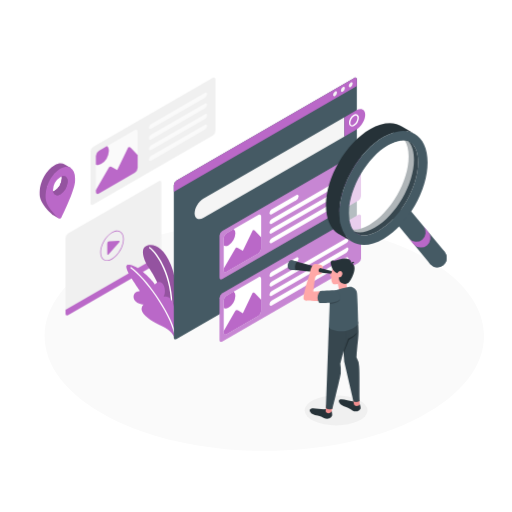
t = 0.00 s
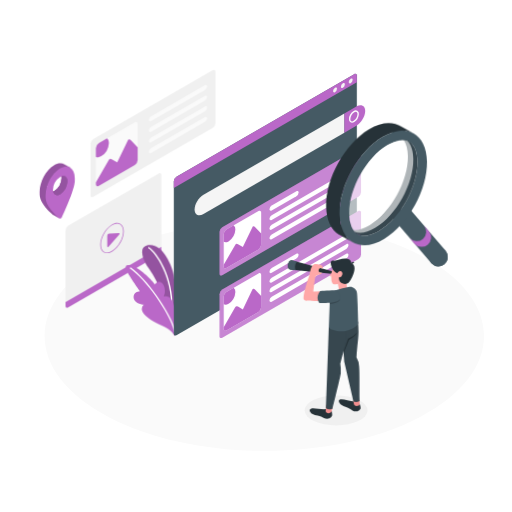
t = 1.13 s
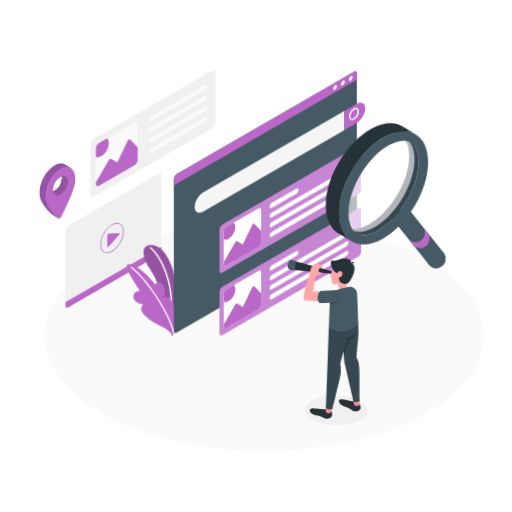
t = 1.88 s
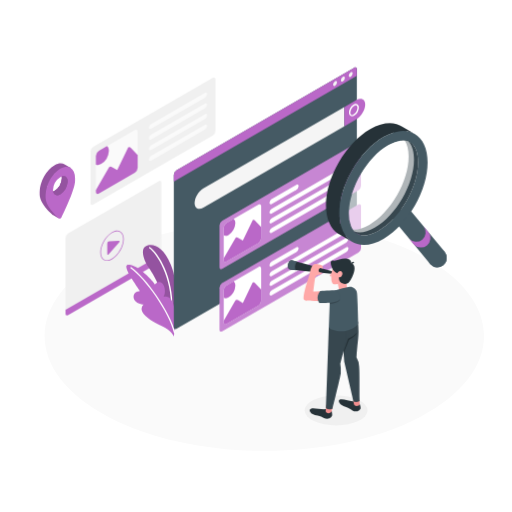
t = 3.00 s
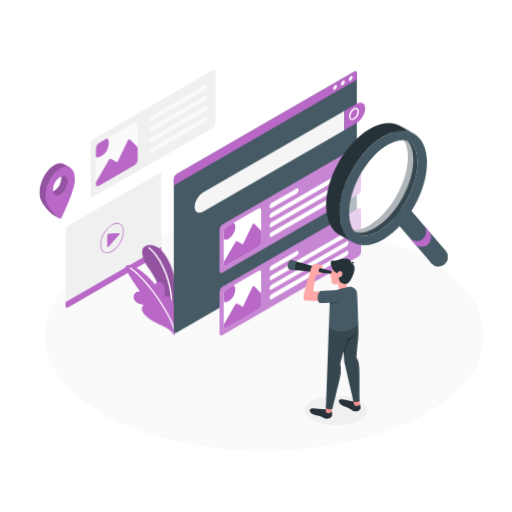
t = 4.13 s
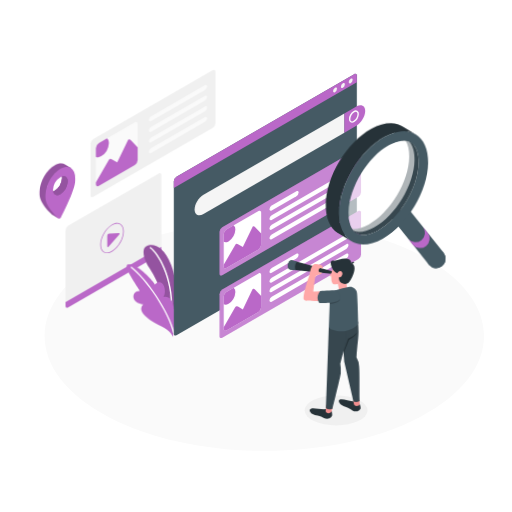
t = 4.88 s

The animated SVG that drew these frames (rendered in a browser with its animation timeline set to each time). Animation: 2 CSS @keyframes rules; one cycle of 6.00 s, repeats indefinitely.

<svg class="animated" id="freepik_stories-search" xmlns="http://www.w3.org/2000/svg" viewBox="0 0 500 500" version="1.1" xmlns:xlink="http://www.w3.org/1999/xlink" xmlns:svgjs="http://svgjs.com/svgjs"><style>svg#freepik_stories-search:not(.animated) .animable {opacity: 0;}svg#freepik_stories-search.animated #freepik--screens-2--inject-206 {animation: 3s Infinite  linear floating;animation-delay: 0s;}svg#freepik_stories-search.animated #freepik--Locator--inject-206 {animation: 1.5s Infinite  linear wind;animation-delay: 0s;}svg#freepik_stories-search.animated #freepik--Plants--inject-206 {animation: 1.5s Infinite  linear wind;animation-delay: 0s;}svg#freepik_stories-search.animated #freepik--screen-1--inject-206 {animation: 6s Infinite  linear floating;animation-delay: 0s;}svg#freepik_stories-search.animated #freepik--magnifiyng-glass--inject-206 {animation: 1.5s Infinite  linear wind;animation-delay: 0s;}            @keyframes floating {                0% {                    opacity: 1;                    transform: translateY(0px);                }                50% {                    transform: translateY(-10px);                }                100% {                    opacity: 1;                    transform: translateY(0px);                }            }                    @keyframes wind {                0% {                    transform: rotate( 0deg );                }                25% {                    transform: rotate( 1deg );                }                75% {                    transform: rotate( -1deg );                }            }        </style><g id="freepik--Floor--inject-206" class="animable" style="transform-origin: 258.121px 328.148px;"><path d="M106.42,407.4c83.78,43.77,219.62,43.77,303.41,0s83.78-114.73,0-158.5-219.63-43.78-303.42,0S22.63,363.63,106.42,407.4Z" style="fill: rgb(250, 250, 250); transform-origin: 258.121px 328.148px;" id="el9qd5lst76jv" class="animable"></path></g><g id="freepik--Shadow--inject-206" class="animable" style="transform-origin: 328.23px 400.82px;"><ellipse cx="328.23" cy="400.82" rx="30.67" ry="14.62" style="fill: rgb(240, 240, 240); transform-origin: 328.23px 400.82px;" id="elajlzy61hfop" class="animable"></ellipse></g><g id="freepik--screens-2--inject-206" class="animable" style="transform-origin: 137.19px 191.896px;"><path d="M88.4,148V198.3c0,1.65,1.16,2.33,2.6,1.5l116.78-67.43a5.76,5.76,0,0,0,2.6-4.5V77.53c0-1.65-1.17-2.33-2.6-1.5L91,143.46A5.73,5.73,0,0,0,88.4,148Z" style="fill: rgb(240, 240, 240); transform-origin: 149.39px 137.915px;" id="el8f4xy0wzcya" class="animable"></path><path d="M96.53,147.21l35-20.2c1.61-.93,2.9-.18,2.9,1.67v35.17a6.37,6.37,0,0,1-2.9,5l-35,20.21c-1.6.92-2.9.17-2.9-1.68V152.23A6.4,6.4,0,0,1,96.53,147.21Z" style="fill: rgb(250, 250, 250); transform-origin: 114.03px 158.032px;" id="elv6snjm05z" class="animable"></path><path d="M124.87,144.56l-10.41,21.58-5.3-3.06a2.24,2.24,0,0,0-3,.82L93.63,185.51v1.89c0,1.85,1.3,2.6,2.9,1.68l35-20.21a6.4,6.4,0,0,0,2.9-5V151.5l-7-7.34A1.45,1.45,0,0,0,124.87,144.56Z" style="fill: rgb(186, 104, 200); transform-origin: 114.03px 166.513px;" id="ellxjfqsf9br" class="animable"></path><path d="M98.89,160.08a16.43,16.43,0,0,0,7.43-12.87c0-2.17-.7-3.74-1.85-4.58l-7.94,4.58a6.4,6.4,0,0,0-2.9,5v8.37C95,161.38,96.84,161.26,98.89,160.08Z" style="fill: rgb(186, 104, 200); transform-origin: 99.975px 151.86px;" id="el8qq8ji9609f" class="animable"></path><path d="M147.49,121.08l52.59-30.37c1.2-.69,2.17-.2,2.17,1.1a4.64,4.64,0,0,1-2.17,3.6l-52.59,30.36c-1.2.69-2.17.2-2.17-1.1A4.64,4.64,0,0,1,147.49,121.08Z" style="fill: rgb(250, 250, 250); transform-origin: 173.785px 108.24px;" id="elkyh19tvw9gh" class="animable"></path><path d="M147.49,131.47l52.59-30.37c1.2-.69,2.17-.2,2.17,1.1a4.64,4.64,0,0,1-2.17,3.6l-52.59,30.36c-1.2.69-2.17.2-2.17-1.09A4.64,4.64,0,0,1,147.49,131.47Z" style="fill: rgb(250, 250, 250); transform-origin: 173.785px 118.63px;" id="eltn0oscglw5a" class="animable"></path><path d="M147.49,141.86l52.59-30.36c1.2-.69,2.17-.2,2.17,1.09a4.64,4.64,0,0,1-2.17,3.6l-52.59,30.36c-1.2.7-2.17.21-2.17-1.09A4.64,4.64,0,0,1,147.49,141.86Z" style="fill: rgb(250, 250, 250); transform-origin: 173.785px 129.028px;" id="elsztsasq1jzs" class="animable"></path><path d="M147.49,152.25l52.59-30.36c1.2-.69,2.17-.2,2.17,1.1a4.64,4.64,0,0,1-2.17,3.59L147.49,157c-1.2.69-2.17.2-2.17-1.1A4.64,4.64,0,0,1,147.49,152.25Z" style="fill: rgb(250, 250, 250); transform-origin: 173.785px 139.445px;" id="elmjtjlwxaqva" class="animable"></path><path d="M64,306.26V232.45a5.73,5.73,0,0,1,2.6-4.5l88.32-51c1.43-.83,2.6-.16,2.6,1.5v73.81a5.76,5.76,0,0,1-2.6,4.5l-88.32,51C65.16,308.59,64,307.92,64,306.26Z" style="fill: rgb(240, 240, 240); transform-origin: 110.76px 242.355px;" id="el305bdmvgvk1" class="animable"></path><path d="M64,302.57v3.69c0,1.66,1.16,2.33,2.6,1.5l88.32-51a5.76,5.76,0,0,0,2.6-4.5v-3.7Z" style="fill: rgb(186, 104, 200); transform-origin: 110.76px 278.338px;" id="el2n88bv2560a" class="animable"></path><path d="M106.73,235.63l9-.47c1.1-.06,1.4.56.67,1.4l-10.34,11.76c-.73.83-1.32.6-1.32-.5V237.74A2.13,2.13,0,0,1,106.73,235.63Z" style="fill: rgb(186, 104, 200); transform-origin: 110.769px 241.988px;" id="elguypi5wqtk7" class="animable"></path><path d="M104.41,254.77a6.09,6.09,0,0,1-3.08-.79c-2.22-1.29-3.44-4-3.44-7.54,0-7.22,5.09-16,11.35-19.65,3.09-1.79,6-2.06,8.24-.78s3.45,4,3.45,7.53c0,7.23-5.1,16-11.35,19.65A10.49,10.49,0,0,1,104.41,254.77Zm10-28.87a9.8,9.8,0,0,0-4.82,1.49c-6.07,3.5-11,12.05-11,19.05,0,3.32,1.1,5.79,3.1,6.94s4.68.88,7.55-.78c6.07-3.51,11-12,11-19.06,0-3.32-1.1-5.78-3.1-6.94A5.5,5.5,0,0,0,114.4,225.9Z" style="fill: rgb(186, 104, 200); transform-origin: 109.41px 239.993px;" id="el2to93vpdt06" class="animable"></path></g><g id="freepik--Locator--inject-206" class="animable animator-active" style="transform-origin: 55.9958px 186.469px;"><path d="M68.87,163.86l-5.47-3.14h0c-2.61-1.75-6.24-1.68-10.25.64-8,4.6-14.42,16.27-14.42,26.07v2.23c0,9.8,13.18,20.44,13.18,20.44l5.38,3.05s-3.23-3.69-2.86-4.45C58,201.46,67.55,181,67.55,173v-2.23a17.33,17.33,0,0,0-.61-4.78l.61.35ZM53.14,186.33c-4,2.3-7.21.43-7.21-4.16,2.14-.34,7.53-9.54,7.21-12.49,4-2.3,7.2-.43,7.21,4.16A15.94,15.94,0,0,1,53.14,186.33Z" style="fill: rgb(186, 104, 200); transform-origin: 53.8px 186.326px;" id="el2rms4gkqoxu" class="animable"></path><g id="elh1ypcis9ak9"><g style="opacity: 0.2; transform-origin: 53.8px 186.326px;" class="animable"><path d="M68.87,163.86l-5.47-3.14h0c-2.61-1.75-6.24-1.68-10.25.64-8,4.6-14.42,16.27-14.42,26.07v2.23c0,9.8,13.18,20.44,13.18,20.44l5.38,3.05s-3.23-3.69-2.86-4.45C58,201.46,67.55,181,67.55,173v-2.23a17.33,17.33,0,0,0-.61-4.78l.61.35ZM53.14,186.33c-4,2.3-7.21.43-7.21-4.16,2.14-.34,7.53-9.54,7.21-12.49,4-2.3,7.2-.43,7.21,4.16A15.94,15.94,0,0,1,53.14,186.33Z" id="elsxukfikbab8" class="animable" style="transform-origin: 53.8px 186.326px;"></path></g></g><path d="M68.87,163.86a1.18,1.18,0,0,0-.19-.11c-2.57-1.44-6-1.24-9.78.94-5.7,3.3-10.63,10.21-13,17.48v0a28.42,28.42,0,0,0-1.44,8.57V193c0,7.55,8.55,16.31,12.48,19.94a2.47,2.47,0,0,0,.27.21s0,0,0,0a1.94,1.94,0,0,0,2.76-.81c3.4-7,13.29-27.88,13.29-36v-2.23C73.32,169.07,71.61,165.51,68.87,163.86ZM51.82,186.94a8.06,8.06,0,0,1-.12-1.44A15.93,15.93,0,0,1,58.9,173a9,9,0,0,1,1.31-.62c3.36-1.22,5.9.71,5.9,4.78a15.91,15.91,0,0,1-7.21,12.48C55.37,191.7,52.43,190.46,51.82,186.94Z" style="fill: rgb(186, 104, 200); transform-origin: 58.8608px 188.132px;" id="elm0cdtmlzavq" class="animable"></path><path d="M66.11,177.17a15.91,15.91,0,0,1-7.21,12.48c-3.53,2-6.47.81-7.08-2.71a7.71,7.71,0,0,0,1.32-.61,15.93,15.93,0,0,0,7.2-12.49,7.38,7.38,0,0,0-.13-1.45C63.57,171.17,66.11,173.1,66.11,177.17Z" style="fill: rgb(186, 104, 200); transform-origin: 58.965px 181.323px;" id="elbrbuztem8wi" class="animable"></path><g id="elzy0h4tdik1b"><g style="opacity: 0.2; transform-origin: 58.965px 181.323px;" class="animable"><path d="M66.11,177.17a15.91,15.91,0,0,1-7.21,12.48c-3.53,2-6.47.81-7.08-2.71a7.71,7.71,0,0,0,1.32-.61,15.93,15.93,0,0,0,7.2-12.49,7.38,7.38,0,0,0-.13-1.45C63.57,171.17,66.11,173.1,66.11,177.17Z" id="el5hd377vn523" class="animable" style="transform-origin: 58.965px 181.323px;"></path></g></g></g><g id="freepik--Plants--inject-206" class="animable" style="transform-origin: 147.64px 283.937px;"><path d="M171.18,301.33s3.61-23-4.41-42.78-18.83-21-24.43-18.19-2,13.78,3,21.15C152,271.18,163,292,162.64,310.7Z" style="fill: rgb(186, 104, 200); transform-origin: 155.748px 274.967px;" id="elo8x52b8mcti" class="animable"></path><g id="eld5nlbnabcz"><path d="M171.18,301.33s3.61-23-4.41-42.78-18.83-21-24.43-18.19-2,13.78,3,21.15C152,271.18,163,292,162.64,310.7Z" style="opacity: 0.2; transform-origin: 155.748px 274.967px;" class="animable"></path></g><path d="M167.58,302.79h0a.67.67,0,0,1-.65-.71c1.32-31.49-14.41-55-21.2-59.58a.68.68,0,1,1,.76-1.13c8,5.34,23.12,29.38,21.79,60.77A.67.67,0,0,1,167.58,302.79Z" style="fill: rgb(255, 255, 255); transform-origin: 156.895px 272.022px;" id="elhyhxbczqwsg" class="animable"></path><path d="M169.76,328.64c-1.37-3.44-4.91-7.28-14-11.38s-15.93-9.57-17.19-13.53a5.91,5.91,0,0,1,1.61-6.31s-8.57-1-9.65-6.25c-1.35-6.62,6.14-7.05,6.14-7.05s-9.83-13.84-12.44-20,.4-6.53,6.74-4.18,18.42,14.18,20.29,17.79c0,0,3.27-4,6.79-1.37s3.69,10.5,1.61,13.34a7.38,7.38,0,0,1,7.43,3.07c3.58,4.69,4.76,16.42,4.76,16.42Z" style="fill: rgb(186, 104, 200); transform-origin: 147.57px 293.621px;" id="elmgsxssru93" class="animable"></path><path d="M170.4,325.44a.69.69,0,0,1-.66-.52c-4.86-20.25-27.93-52.57-42.26-62.85a.68.68,0,0,1,.79-1.11c14.51,10.41,37.87,43.14,42.8,63.64a.69.69,0,0,1-.51.82Z" style="fill: rgb(255, 255, 255); transform-origin: 149.14px 293.137px;" id="elq91auuvvuvs" class="animable"></path></g><g id="freepik--screen-1--inject-206" class="animable" style="transform-origin: 263.21px 204.812px;"><path d="M351.41,121.53a.72.72,0,0,1-.34-.09l-2.81-1.63a.68.68,0,1,1,.68-1.18l2.81,1.63a.68.68,0,0,1,.25.93A.68.68,0,0,1,351.41,121.53Z" style="fill: rgb(255, 255, 255); transform-origin: 350.005px 120.035px;" id="eliksp4j7zjf" class="animable"></path><path d="M169.76,180.82V329.6c0,1.66,1.16,2.33,2.59,1.5L345.89,230.91a5.76,5.76,0,0,0,2.6-4.5V77.63c0-1.66-1.17-2.33-2.6-1.5L172.35,176.32A5.74,5.74,0,0,0,169.76,180.82Z" style="fill: rgb(69, 90, 100); transform-origin: 259.125px 203.615px;" id="el34t0q27oo1e" class="animable"></path><path d="M190.07,208.3c0,5.19,3.87,7.15,8.66,4.39L336.3,133.26V114.5L198.73,193.92C193.94,196.69,190.07,203.12,190.07,208.3Z" style="fill: rgb(245, 245, 245); transform-origin: 263.185px 164.22px;" id="elwiyi44mcfup" class="animable"></path><path d="M348,107.77c4.78-2.76,8.66-.8,8.66,4.38s-3.88,11.62-8.66,14.38l-11.65,6.73V114.5Z" style="fill: rgb(186, 104, 200); transform-origin: 346.505px 119.89px;" id="elgjzd2g2ts5r" class="animable"></path><path d="M343.8,123.58a2.76,2.76,0,0,1-1.42-.37,3.55,3.55,0,0,1-1.56-3.28,9.8,9.8,0,0,1,4.5-7.8,3.2,3.2,0,0,1,5.18,3,9.83,9.83,0,0,1-4.5,7.8A4.44,4.44,0,0,1,343.8,123.58Zm3.71-10.75a3.1,3.1,0,0,0-1.51.48,8.59,8.59,0,0,0-3.82,6.62,1.88,1.88,0,0,0,3.14,1.81,8.57,8.57,0,0,0,3.82-6.62,2.27,2.27,0,0,0-.88-2.1A1.44,1.44,0,0,0,347.51,112.83Z" style="fill: rgb(255, 255, 255); transform-origin: 345.674px 117.495px;" id="ellfki8en886p" class="animable"></path><path d="M350,148.83,217,225.57a5.71,5.71,0,0,0-2.6,4.5V271c0,1.66,1.16,2.33,2.6,1.5L350,195.73a5.73,5.73,0,0,0,2.6-4.5v-40.9C352.55,148.67,351.39,148,350,148.83Z" style="fill: rgb(186, 104, 200); transform-origin: 283.5px 210.665px;" id="el33tgn7p6yk5" class="animable"></path><g id="el19xynuq04o4"><path d="M350,148.83,217,225.57a5.71,5.71,0,0,0-2.6,4.5V271c0,1.66,1.16,2.33,2.6,1.5L350,195.73a5.73,5.73,0,0,0,2.6-4.5v-40.9C352.55,148.67,351.39,148,350,148.83Z" style="fill: rgb(255, 255, 255); opacity: 0.2; transform-origin: 283.5px 210.665px;" class="animable"></path></g><path d="M265.35,204.48l24.1-13.92c1.2-.69,2.17-.2,2.17,1.1a4.64,4.64,0,0,1-2.17,3.59l-24.1,13.92c-1.2.69-2.17.2-2.17-1.1A4.64,4.64,0,0,1,265.35,204.48Z" style="fill: rgb(255, 255, 255); transform-origin: 277.4px 199.865px;" id="elcqhv1uex6am" class="animable"></path><path d="M263.18,217.45c0,1.3,1,1.79,2.17,1.1l72.85-42.06a4.65,4.65,0,0,0,2.16-3.6c0-1.29-1-1.78-2.16-1.09l-72.85,42.06A4.64,4.64,0,0,0,263.18,217.45Z" style="fill: rgb(255, 255, 255); transform-origin: 301.77px 195.175px;" id="el6nm8r4vswu9" class="animable"></path><path d="M263.18,226.83c0,1.3,1,1.79,2.17,1.1l72.85-42.06a4.65,4.65,0,0,0,2.16-3.6c0-1.29-1-1.78-2.16-1.09l-72.85,42.06A4.64,4.64,0,0,0,263.18,226.83Z" style="fill: rgb(255, 255, 255); transform-origin: 301.77px 204.555px;" id="elfhbc2bus0du" class="animable"></path><path d="M263.18,236.21c0,1.3,1,1.79,2.17,1.1l72.85-42.06a4.65,4.65,0,0,0,2.16-3.6c0-1.29-1-1.78-2.16-1.09l-72.85,42.06A4.64,4.64,0,0,0,263.18,236.21Z" style="fill: rgb(255, 255, 255); transform-origin: 301.77px 213.935px;" id="el0l0tdt7ssyok" class="animable"></path><path d="M221.1,227.91l31.36-18.11c1.44-.82,2.6-.15,2.6,1.5v31.53a5.74,5.74,0,0,1-2.6,4.5l-31.36,18.1c-1.43.83-2.6.16-2.6-1.49V232.41A5.73,5.73,0,0,1,221.1,227.91Z" style="fill: rgb(255, 255, 255); transform-origin: 236.78px 237.618px;" id="el56js59npx1r" class="animable"></path><path d="M246.5,225.54l-9.33,19.34-4.75-2.74a2,2,0,0,0-2.73.73L218.5,262.24v1.69c0,1.66,1.17,2.33,2.6,1.5l31.36-18.1a5.73,5.73,0,0,0,2.6-4.5V231.76l-6.31-6.58A1.3,1.3,0,0,0,246.5,225.54Z" style="fill: rgb(186, 104, 200); transform-origin: 236.78px 245.232px;" id="elh0nclgmifij" class="animable"></path><path d="M223.21,239.45a14.73,14.73,0,0,0,6.66-11.54,4.89,4.89,0,0,0-1.66-4.11l-7.11,4.11a5.73,5.73,0,0,0-2.6,4.5v7.5C219.71,240.61,221.37,240.51,223.21,239.45Z" style="fill: rgb(186, 104, 200); transform-origin: 224.194px 232.078px;" id="elowqjyzqba3" class="animable"></path><path d="M350,209.8,217,286.54a5.73,5.73,0,0,0-2.6,4.5V332c0,1.65,1.16,2.32,2.6,1.5L350,256.71a5.73,5.73,0,0,0,2.6-4.5V211.3C352.55,209.65,351.39,209,350,209.8Z" style="fill: rgb(186, 104, 200); transform-origin: 283.5px 271.654px;" id="el3zqk2kfhe4b" class="animable"></path><g id="elmxgbedw4jt"><path d="M350,209.8,217,286.54a5.73,5.73,0,0,0-2.6,4.5V332c0,1.65,1.16,2.32,2.6,1.5L350,256.71a5.73,5.73,0,0,0,2.6-4.5V211.3C352.55,209.65,351.39,209,350,209.8Z" style="fill: rgb(255, 255, 255); opacity: 0.2; transform-origin: 283.5px 271.654px;" class="animable"></path></g><path d="M265.35,265.45l24.1-13.91c1.2-.69,2.17-.2,2.17,1.09a4.64,4.64,0,0,1-2.17,3.6l-24.1,13.91c-1.2.69-2.17.2-2.17-1.09A4.64,4.64,0,0,1,265.35,265.45Z" style="fill: rgb(255, 255, 255); transform-origin: 277.4px 260.84px;" id="elot7ln6embe" class="animable"></path><path d="M263.18,278.43c0,1.29,1,1.78,2.17,1.09l72.85-42.06a4.65,4.65,0,0,0,2.16-3.59c0-1.3-1-1.79-2.16-1.1l-72.85,42.06A4.64,4.64,0,0,0,263.18,278.43Z" style="fill: rgb(255, 255, 255); transform-origin: 301.77px 256.145px;" id="elceicj8zdoo" class="animable"></path><path d="M263.18,287.81c0,1.29,1,1.78,2.17,1.09l72.85-42.06a4.65,4.65,0,0,0,2.16-3.59c0-1.3-1-1.79-2.16-1.1l-72.85,42.06A4.64,4.64,0,0,0,263.18,287.81Z" style="fill: rgb(255, 255, 255); transform-origin: 301.77px 265.525px;" id="eluekm078cx9a" class="animable"></path><path d="M263.18,297.19c0,1.29,1,1.78,2.17,1.09l72.85-42.06a4.65,4.65,0,0,0,2.16-3.59c0-1.3-1-1.79-2.16-1.1l-72.85,42.06A4.64,4.64,0,0,0,263.18,297.19Z" style="fill: rgb(255, 255, 255); transform-origin: 301.77px 274.905px;" id="elkr36utbqiar" class="animable"></path><path d="M221.1,288.89l31.36-18.11c1.44-.83,2.6-.16,2.6,1.5V303.8a5.71,5.71,0,0,1-2.6,4.5L221.1,326.41c-1.43.83-2.6.16-2.6-1.5V293.39A5.73,5.73,0,0,1,221.1,288.89Z" style="fill: rgb(255, 255, 255); transform-origin: 236.78px 298.595px;" id="elvuyohbf8qqn" class="animable"></path><path d="M246.5,286.52l-9.33,19.34-4.75-2.75a2,2,0,0,0-2.73.74L218.5,323.22v1.69c0,1.66,1.17,2.33,2.6,1.5l31.36-18.11a5.71,5.71,0,0,0,2.6-4.49V292.73l-6.31-6.57A1.29,1.29,0,0,0,246.5,286.52Z" style="fill: rgb(186, 104, 200); transform-origin: 236.78px 306.207px;" id="elju8hm5wrwga" class="animable"></path><path d="M223.21,300.42a14.71,14.71,0,0,0,6.66-11.53,4.89,4.89,0,0,0-1.66-4.11l-7.11,4.11a5.73,5.73,0,0,0-2.6,4.5v7.5C219.71,301.58,221.37,301.48,223.21,300.42Z" style="fill: rgb(186, 104, 200); transform-origin: 224.194px 293.054px;" id="elbodtc13lclh" class="animable"></path><path d="M348.49,84V77.63c0-1.66-1.17-2.33-2.6-1.5L172.36,176.32a5.73,5.73,0,0,0-2.6,4.5v6.38Z" style="fill: rgb(186, 104, 200); transform-origin: 259.125px 131.487px;" id="elnkkivgntt1o" class="animable"></path><path d="M327.2,89.36a4.27,4.27,0,0,0-1.92,3.34c0,1.23.86,1.73,1.92,1.11a4.22,4.22,0,0,0,1.93-3.33C329.13,89.25,328.27,88.75,327.2,89.36Z" style="fill: rgb(245, 245, 245); transform-origin: 327.205px 91.5882px;" id="elmt0cregvr9d" class="animable"></path><path d="M334.85,85a4.27,4.27,0,0,0-1.93,3.34c0,1.23.87,1.72,1.93,1.11a4.24,4.24,0,0,0,1.93-3.34C336.78,84.83,335.92,84.34,334.85,85Z" style="fill: rgb(245, 245, 245); transform-origin: 334.85px 87.2094px;" id="elcy7tybpf9js" class="animable"></path><path d="M342.5,80.54a4.22,4.22,0,0,0-1.93,3.33c0,1.23.86,1.73,1.93,1.12a4.27,4.27,0,0,0,1.92-3.34C344.42,80.42,343.56,79.92,342.5,80.54Z" style="fill: rgb(245, 245, 245); transform-origin: 342.495px 82.7618px;" id="eliekfe2ylv9b" class="animable"></path></g><g id="freepik--Character--inject-206" class="animable" style="transform-origin: 316.664px 330.714px;"><path d="M351.26,394.22a10.22,10.22,0,0,1,.62,2.39,5.35,5.35,0,0,1,.19,2.63,5.22,5.22,0,0,1-3,2.32,6.6,6.6,0,0,1-5.23-1c-1.83-1.09-3.2-2.42-5.8-3.15a13.19,13.19,0,0,1-5.12-2.33c-1.44-1.15-3.36-4.35-.61-5.09s8.74,1.87,14.19,2.11Z" style="fill: rgb(38, 50, 56); transform-origin: 341.534px 395.793px;" id="elve6tfiyhgnr" class="animable"></path><path d="M351,390.62s.32,3.82.32,4.29c0,1.29-4.76,3-5.64,0l-.76-4.06Z" style="fill: rgb(242, 143, 143); transform-origin: 348.12px 393.599px;" id="elkjdex9xdp79" class="animable"></path><path d="M345.16,306.81a77.08,77.08,0,0,1,4.49,7.48s.47,5.56.47,9.26c0,6.8-1.05,12.05-2,25.45a18.92,18.92,0,0,1,2.58,8.66c.4,6.07.41,6,.45,34a7.77,7.77,0,0,1-6,.58l-9-39.21-1-15.39-2.82-19.13Z" style="fill: rgb(55, 71, 79); transform-origin: 341.74px 349.701px;" id="elzf4zndb2qy" class="animable"></path><path d="M323.86,401.23c.32.33.21,1,.36,2.1a9,9,0,0,1,.13,2.57,5.24,5.24,0,0,1-2.66,2.67,6.66,6.66,0,0,1-5.32-.35c-1.94-.86-3.47-2-6.14-2.41a13.14,13.14,0,0,1-5.37-1.67c-1.57-1-3.88-3.9-1.24-5s9.26.87,14.69.43Z" style="fill: rgb(38, 50, 56); transform-origin: 313.404px 403.883px;" id="elmg5xicog56g" class="animable"></path><path d="M325.11,396.43s-1,4.36-1.27,5.33c-.6,2.33-5.77,2.45-5.77-.24l.35-6.2Z" style="fill: rgb(242, 143, 143); transform-origin: 321.59px 399.421px;" id="el24om6ahsmzt" class="animable"></path><path d="M333.49,308c2.59,5.09,5.09,9.58,5.17,15,.19,11.47-4.57,24.1-6.32,32.39a36.88,36.88,0,0,1,.44,9.09c-.35,3.47-8.26,35-8.26,35s-4.4.92-6.27-1.07l2.22-60.71.6-17.63Z" style="fill: rgb(55, 71, 79); transform-origin: 328.458px 353.846px;" id="elhi13pvkuy56" class="animable"></path><polygon points="329.93 276.91 331.56 285.94 339.72 285.34 338.01 275.11 329.93 276.91" style="fill: rgb(255, 168, 167); transform-origin: 334.825px 280.525px;" id="el00kliy8ooqv9" class="animable"></polygon><path d="M348.33,284.68c-.81-2.45-3.92-5.12-7-4.54a92.66,92.66,0,0,0-13.64,3.4c-2.85,1-5.45,3.49-5.69,12.87l-.89,23.6a10.25,10.25,0,0,0,4.31,2.28c4.33,1.19,7.19,1.9,13.77.46,8.57-1.87,10.61-7.06,10.61-7.06s-.33-12.49-.59-19.28C349,290.64,348.88,286.37,348.33,284.68Z" style="fill: rgb(69, 90, 100); transform-origin: 335.455px 301.806px;" id="elhq4prxs93l5" class="animable"></path><path d="M326.45,265.38,284.9,254.11c-3.76-.65-5.33,8.53-1.57,9.17L326,267.59Z" style="fill: rgb(38, 50, 56); transform-origin: 303.813px 260.834px;" id="elpdcufrd9p1b" class="animable"></path><path d="M314.5,284.42l-8.49.26s1.28-12.63,2.07-14.29,2.68-2,4.56-2.53,1.87-1.43,1.87-1.43l-1.69-.17c-1.48-.15-2.07-2-1.43-3.25.31-.58.81-1.5,1.71-1.25l2.24.61a5.23,5.23,0,0,0-.71-2.82c-.75-.83-1.25-.57-2.75-1.09-1.11-.39-3.38-1.08-5.21-.33s-3.22,4.19-3.69,6.62a40.49,40.49,0,0,1-2.3,8.21c-1.63,4.5-4,13.74-4.25,17.44-.11,1.71.05,2.73,1.95,3.18s15.88.48,15.88.48Z" style="fill: rgb(255, 168, 167); transform-origin: 305.873px 275.928px;" id="elee25zx5wi8h" class="animable"></path><path d="M323.89,266.22s-2,2.92-1.72,3.24a4.66,4.66,0,0,0,1.48.65Z" style="fill: rgb(255, 168, 167); transform-origin: 323.017px 268.165px;" id="elro1ornb9vh" class="animable"></path><path d="M329.92,257c-1.9,1-5.18,2.73-6.09,9.69-.93,7.14.3,9.44,1.26,10.39.66.64,4.2.68,6,.14,2.22-.66,7.23-2.57,9.52-6.24,2.69-4.32,3.29-10.1.26-12.4A11.42,11.42,0,0,0,329.92,257Z" style="fill: rgb(255, 168, 167); transform-origin: 333.198px 266.927px;" id="elhj9fwo6995p" class="animable"></path><path d="M335.51,343.17l4.33-12.24a21.44,21.44,0,0,0,8.75-5.84s-1,3.49-7.84,7.07L336,343.74l0,6.44Z" style="fill: rgb(38, 50, 56); transform-origin: 342.05px 337.635px;" id="el8l7mors9jut" class="animable"></path><path d="M323.44,259.35c.62,1.71,1.67,5.91,6.05,7.66,0,0,.63-2.67,2.87-2.39s2.63,3.15,1.25,4.93-2.72,1.14-2.72,1.14-.3,3.83,2.26,5.57a7.15,7.15,0,0,0,6.36.45c1.47-.67,3.56-4.2,4.78-7.1,2.58-6.12,2.95-11-1-12.58-.49-2.78-1.74-3.83-4.26-4.35-5.42-1.11-9.52,2.45-14.07,1.82C322.63,254.17,322.72,257.39,323.44,259.35Z" style="fill: rgb(38, 50, 56); transform-origin: 334.617px 264.858px;" id="eln0as4is82fn" class="animable"></path><path d="M343.42,258l2.56-1.59a1.51,1.51,0,0,0-2.56,1.59Z" style="fill: rgb(38, 50, 56); transform-origin: 344.611px 256.889px;" id="elqliducytj" class="animable"></path><path d="M312.6,284.25s11.95-.69,15-.71,6.29,5.19,4.39,8.74c-1.26,2.33-5.19,3.13-10.14,3.37s-9.94.24-9.94.24S307.46,290.82,312.6,284.25Z" style="fill: rgb(69, 90, 100); transform-origin: 321.339px 289.715px;" id="elysq0j908yw" class="animable"></path><path d="M322,295.65s7.57-.1,10.05-3.37c0,0-.58,2-3.52,3.23a21.89,21.89,0,0,1-6.58,1.42Z" style="fill: rgb(55, 71, 79); transform-origin: 327px 294.605px;" id="elop1tqacsa7k" class="animable"></path><path d="M284.9,254.11c-3.76-.65-5.33,8.53-1.57,9.17l6,.6c-2.44-.25-.75-8.78,1.11-8.28h0Z" style="fill: rgb(69, 90, 100); transform-origin: 285.808px 258.979px;" id="el23ydozsvxtf" class="animable"></path></g><g id="freepik--magnifiyng-glass--inject-206" class="animable" style="transform-origin: 377.275px 190.571px;"><path d="M436.22,251.66a9.26,9.26,0,0,1-16.05,6.3l-.61-.74,0,0a9.26,9.26,0,0,1,14.2-11.85l.63.76h0A9.28,9.28,0,0,1,436.22,251.66Z" style="fill: rgb(69, 90, 100); transform-origin: 426.964px 251.664px;" id="elv5vpze9c22a" class="animable"></path><path d="M436.22,251.66a9.26,9.26,0,0,1-16.05,6.3l-.61-.74,0,0L381,210.65l16.25-9.38,36.51,44.08.63.76h0A9.28,9.28,0,0,1,436.22,251.66Z" style="fill: rgb(69, 90, 100); transform-origin: 408.61px 231.097px;" id="elx2jyb8dy5g8" class="animable"></path><path d="M404.32,238.81A9.26,9.26,0,0,0,418.53,227h0l-4.77-5.75h0a9.26,9.26,0,0,1-14.21,11.84Z" style="fill: rgb(186, 104, 200); transform-origin: 409.916px 231.465px;" id="elq1565tlaphi" class="animable"></path><path d="M396.63,128.06a21.5,21.5,0,0,1,8.27,2.69l-11.73-6.82h0c-7.87-5.41-19.2-5.09-31.79,2.17-23.77,13.73-43.05,47.12-43.05,74.58,0,13.49,4.59,23.13,12.16,27.71l.16.1,12.52,7.21a21.6,21.6,0,0,1-5.71-5.43,27.91,27.91,0,0,0,9.23-.53c1.1-.24,2.21-.53,3.34-.89a2.75,2.75,0,0,1-.43-.17,11.23,11.23,0,0,1-1.72-1,12.05,12.05,0,0,1-2.6-2.46,17.31,17.31,0,0,1-2.44-4.25,17.49,17.49,0,0,1-2.46.18,13.4,13.4,0,0,1-5.66-1.13,10.81,10.81,0,0,1-1.21-.65c-.35-.22-.7-.48-1-.74a47.62,47.62,0,0,1-1.05-10.3c0-27.45,19.28-60.85,43.07-74.58a49.26,49.26,0,0,1,9.6-4.3,10.86,10.86,0,0,1,2.52,1.45,12.42,12.42,0,0,1,2.19,2.16,17.4,17.4,0,0,1,2.45,4.26,17.59,17.59,0,0,1,2.47-.17,12.75,12.75,0,0,1,6.48,1.57,10.37,10.37,0,0,1,1.43.94c-.18-.8-.37-1.59-.6-2.34A28.32,28.32,0,0,0,396.63,128.06Z" style="fill: rgb(38, 50, 56); transform-origin: 361.615px 177.959px;" id="elqmy7b7se3p" class="animable"></path><path d="M404.9,130.75l-.68-.37a21.48,21.48,0,0,0-7.59-2.32,27.35,27.35,0,0,0-8.53.39,35.76,35.76,0,0,0-4,1,49.26,49.26,0,0,0-9.6,4.3c-23.79,13.73-43.07,47.13-43.07,74.58a47.62,47.62,0,0,0,1.05,10.3c.13.61.28,1.19.43,1.77a29.2,29.2,0,0,0,4.56,9.85,21.77,21.77,0,0,0,3.25,3.57,20.89,20.89,0,0,0,2.46,1.86c7.85,5.07,19,4.63,31.3-2.49,23.79-13.73,43.07-47.12,43.07-74.58C417.54,144.88,412.71,135.23,404.9,130.75Zm-4.7,8a10.37,10.37,0,0,1,1.43.94,13.77,13.77,0,0,1,2.05,2.06c3,3.76,4.59,9.61,4.59,16.89,0,24-17.6,54.52-38.43,66.55-5.25,3-10.3,4.64-14.59,4.64a13.31,13.31,0,0,1-5.22-1,2.75,2.75,0,0,1-.43-.17,11.23,11.23,0,0,1-1.72-1,11.81,11.81,0,0,1-1.86-1.62h0c-.25-.26-.49-.55-.73-.84a17.31,17.31,0,0,1-2.44-4.25,33.38,33.38,0,0,1-2.14-12.64c0-.32,0-.63,0-1,.44-23.9,17.85-53.73,38.41-65.59.47-.27.95-.54,1.43-.79a31.79,31.79,0,0,1,10.69-3.67,17.59,17.59,0,0,1,2.47-.17,13.37,13.37,0,0,1,5.19,1A8.51,8.51,0,0,1,400.2,138.74Z" style="fill: rgb(69, 90, 100); transform-origin: 374.489px 183.482px;" id="elf0vricbzck6" class="animable"></path><path d="M408.27,158.63c0,24-17.6,54.52-38.43,66.55a41.23,41.23,0,0,1-3.9,2,0,0,0,0,1,0,0,26.51,26.51,0,0,1-10.66,2.62,13.31,13.31,0,0,1-5.22-1,2.75,2.75,0,0,1-.43-.17,11.23,11.23,0,0,1-1.72-1,12.05,12.05,0,0,1-2.6-2.46c-.26-.35-.53-.69-.77-1.08.47,0,1,.07,1.46.07,4.29,0,9.34-1.61,14.59-4.64C381.39,207.56,399,177.08,399,153c0-6.61-1.31-12-3.8-15.79a11.74,11.74,0,0,1,5,1.49,10.37,10.37,0,0,1,1.43.94,13.77,13.77,0,0,1,2.05,2.06c2.64,3.31,4.19,8.23,4.51,14.32C408.24,156.9,408.27,157.76,408.27,158.63Z" style="fill: rgb(55, 71, 79); transform-origin: 376.405px 183.505px;" id="ele5zmltomd4q" class="animable"></path><g id="elt7rijmeedo"><path d="M404.25,155.86c0,24-17.6,54.52-38.43,66.55-5.25,3-10.29,4.64-14.59,4.64a13.26,13.26,0,0,1-5.21-1h0c-.25-.26-.49-.55-.73-.84a17.31,17.31,0,0,1-2.44-4.25,33.38,33.38,0,0,1-2.14-12.64c0-.32,0-.63,0-1,.44-23.9,17.85-53.73,38.41-65.59.47-.27.95-.54,1.43-.79a31.79,31.79,0,0,1,10.69-3.67,17.59,17.59,0,0,1,2.47-.17,13.37,13.37,0,0,1,5.19,1c.27.27.52.56.76.85C402.66,142.73,404.25,148.58,404.25,155.86Z" style="fill: rgb(255, 255, 255); opacity: 0.6; transform-origin: 372.475px 182.075px;" class="animable"></path></g></g><defs>     <filter id="active" height="200%">         <feMorphology in="SourceAlpha" result="DILATED" operator="dilate" radius="2"></feMorphology>                <feFlood flood-color="#32DFEC" flood-opacity="1" result="PINK"></feFlood>        <feComposite in="PINK" in2="DILATED" operator="in" result="OUTLINE"></feComposite>        <feMerge>            <feMergeNode in="OUTLINE"></feMergeNode>            <feMergeNode in="SourceGraphic"></feMergeNode>        </feMerge>    </filter>    <filter id="hover" height="200%">        <feMorphology in="SourceAlpha" result="DILATED" operator="dilate" radius="2"></feMorphology>                <feFlood flood-color="#ff0000" flood-opacity="0.5" result="PINK"></feFlood>        <feComposite in="PINK" in2="DILATED" operator="in" result="OUTLINE"></feComposite>        <feMerge>            <feMergeNode in="OUTLINE"></feMergeNode>            <feMergeNode in="SourceGraphic"></feMergeNode>        </feMerge>            <feColorMatrix type="matrix" values="0   0   0   0   0                0   1   0   0   0                0   0   0   0   0                0   0   0   1   0 "></feColorMatrix>    </filter></defs></svg>